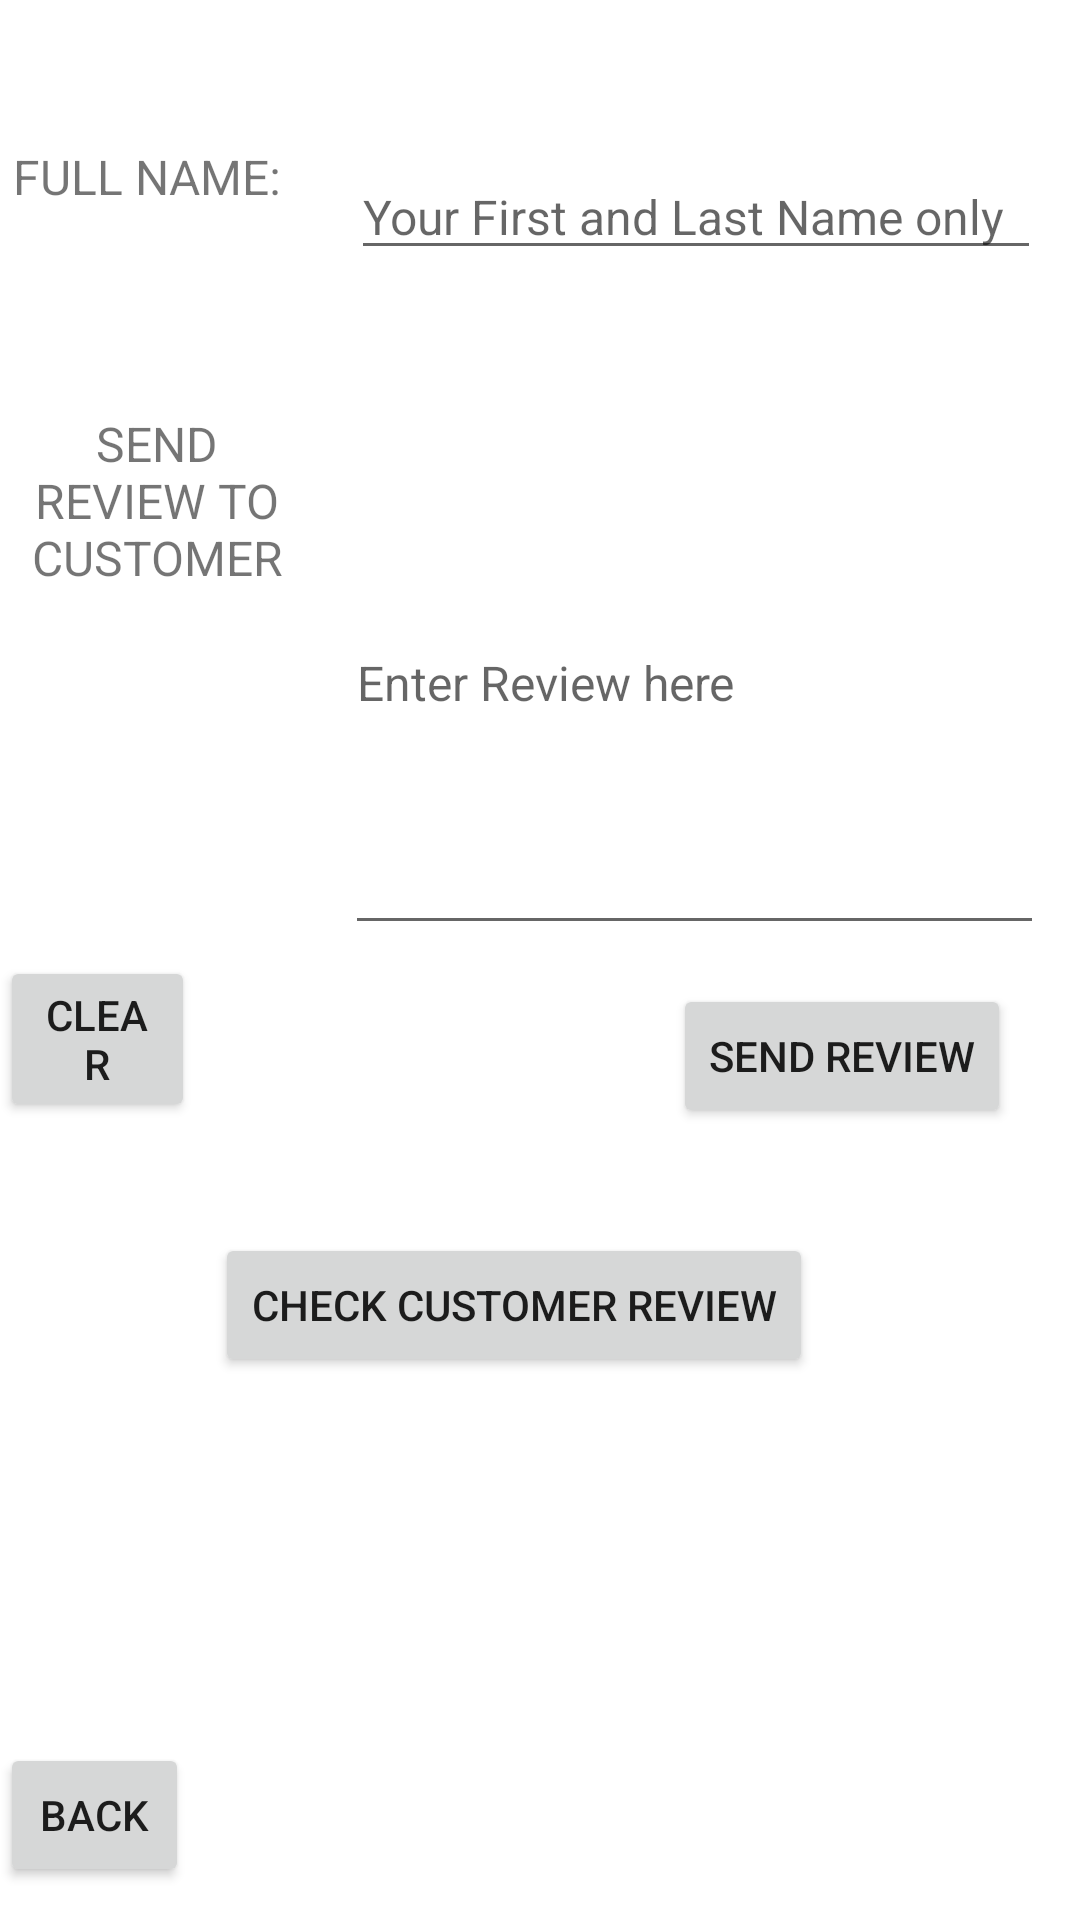

Here is an Android app screen rendered from its layout file. Give the layout XML and the strings, colors and styles it references.
<!-- AndroidManifest.xml: application theme Theme.SparkleShine -->
<!-- res/layout/activity_frm_send_reviewto_customer.xml -->
<?xml version="1.0" encoding="utf-8"?>
<RelativeLayout xmlns:android="http://schemas.android.com/apk/res/android"
    xmlns:app="http://schemas.android.com/apk/res-auto"
    xmlns:tools="http://schemas.android.com/tools"
    android:layout_width="match_parent"
    android:layout_height="match_parent"
    tools:context=".frmSendReviewtoCustomer">

    <EditText
        android:id="@+id/txtContractorName"
        android:layout_width="230dp"
        android:layout_height="wrap_content"
        android:layout_alignParentEnd="true"
        android:layout_alignParentBottom="true"
        android:layout_marginEnd="13dp"
        android:layout_marginBottom="550dp"
        android:ems="10"
        android:hint="Your First and Last Name only"
        android:inputType="textPersonName"
        android:textSize="16sp" />

    <TextView
        android:id="@+id/CustomerName"
        android:layout_width="139dp"
        android:layout_height="38dp"
        android:layout_alignParentEnd="true"
        android:layout_alignParentBottom="true"
        android:layout_marginEnd="262dp"
        android:layout_marginBottom="554dp"
        android:text="Full name:"
        android:textAlignment="center"
        android:textAllCaps="true"
        android:textSize="16sp" />

    <EditText
        android:id="@+id/txtReviewtoCustomer"
        android:layout_width="233dp"
        android:layout_height="178dp"
        android:layout_alignParentEnd="true"
        android:layout_alignParentBottom="true"
        android:layout_marginEnd="12dp"
        android:layout_marginBottom="325dp"
        android:ems="10"
        android:hint="Enter Review here"
        android:inputType="textPersonName"
        android:textSize="16sp" />

    <TextView
        android:id="@+id/textView11"
        android:layout_width="144dp"
        android:layout_height="59dp"
        android:layout_alignParentEnd="true"
        android:layout_alignParentBottom="true"
        android:layout_marginEnd="255dp"
        android:layout_marginBottom="444dp"
        android:text="Send Review to Customer"
        android:textAlignment="center"
        android:textAllCaps="true"
        android:textSize="16sp" />

    <Button
        android:id="@+id/btnSendReview2customer"
        android:layout_width="wrap_content"
        android:layout_height="wrap_content"
        android:layout_alignParentEnd="true"
        android:layout_alignParentBottom="true"
        android:layout_marginEnd="23dp"
        android:layout_marginBottom="264dp"
        android:text="Send Review" />

    <Button
        android:id="@+id/btnClearReview2"
        android:layout_width="wrap_content"
        android:layout_height="wrap_content"
        android:layout_alignParentEnd="true"
        android:layout_alignParentBottom="true"
        android:layout_marginEnd="295dp"
        android:layout_marginBottom="266dp"
        android:text="Clear" />

    <Button
        android:id="@+id/btnCheckReviewFeedback2"
        android:layout_width="wrap_content"
        android:layout_height="wrap_content"
        android:layout_alignParentEnd="true"
        android:layout_alignParentBottom="true"
        android:layout_marginEnd="89dp"
        android:layout_marginBottom="181dp"
        android:text="Check Customer Review" />

    <Button
        android:id="@+id/btnbacktocontractor"
        android:layout_width="wrap_content"
        android:layout_height="wrap_content"
        android:layout_alignParentEnd="true"
        android:layout_alignParentBottom="true"
        android:layout_marginEnd="297dp"
        android:layout_marginBottom="11dp"
        android:text="Back" />
</RelativeLayout>
<!-- resources referenced by this layout -->
<resources>
  <style name="Theme.SparkleShine" parent="Theme.MaterialComponents.DayNight.DarkActionBar">
          
          <item name="colorPrimary">@color/purple_500</item>
          <item name="colorPrimaryVariant">@color/purple_700</item>
          <item name="colorOnPrimary">@color/white</item>
          
          <item name="colorSecondary">@color/teal_200</item>
          <item name="colorSecondaryVariant">@color/teal_700</item>
          <item name="colorOnSecondary">@color/black</item>
          
          <item name="android:statusBarColor">?attr/colorPrimaryVariant</item>
          
      </style>
  <!-- not gathered from this repository: default colours our renderer supplied (Android Studio template values) -->
  <color name="purple_500">#FF6200EE</color>
  <color name="purple_700">#FF3700B3</color>
  <color name="teal_200">#FF03DAC5</color>
  <color name="teal_700">#FF018786</color>
  <color name="black">#FF000000</color>
  <color name="white">#FFFFFFFF</color>
</resources>
